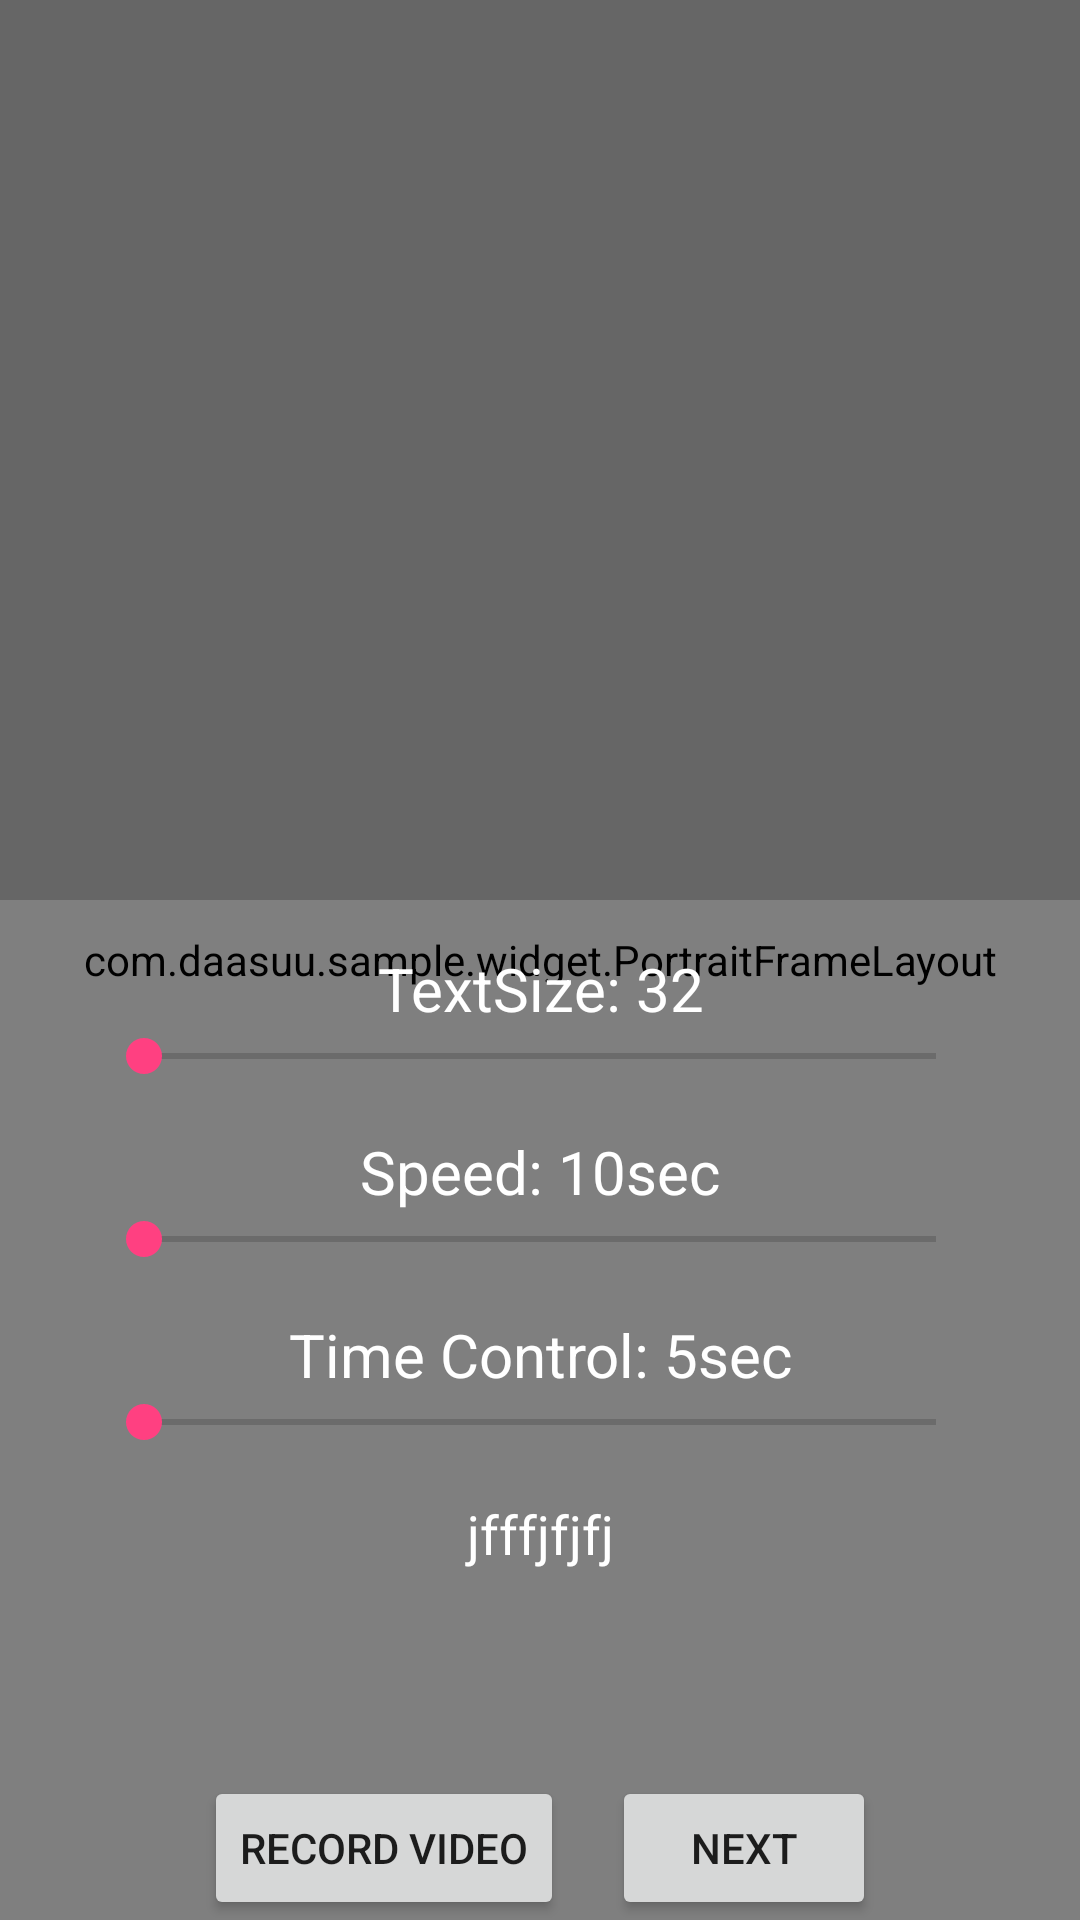

This screen was rendered from an Android layout file. Write that file and the resources it references.
<!-- AndroidManifest.xml: application theme AppTheme -->
<!-- res/layout/activity_portrate.xml -->
<?xml version="1.0" encoding="utf-8"?>
<android.support.constraint.ConstraintLayout xmlns:android="http://schemas.android.com/apk/res/android"
    xmlns:app="http://schemas.android.com/apk/res-auto"
    xmlns:tools="http://schemas.android.com/tools"
    android:layout_width="match_parent"
    android:layout_height="match_parent">

    <com.daasuu.sample.widget.PortraitFrameLayout
        android:id="@+id/wrap_view"
        android:layout_width="match_parent"
        android:layout_height="match_parent" />
    <RelativeLayout
        android:layout_width="match_parent"
        android:layout_height="match_parent">
    <RelativeLayout
        android:layout_width="match_parent"
        android:id="@+id/datalist"
        android:layout_alignParentTop="true"
        android:background="@color/colorBlack50"
        android:layout_height="300dp">
        <ListView
            android:id="@+id/list"
            android:layout_width="match_parent"
            android:divider="@android:color/transparent"
            android:dividerHeight="0dp"
            android:layout_height="wrap_content">
        </ListView>
        <ImageView
            android:layout_width="60dp"
            android:layout_height="60dp"
            android:id="@+id/playButtonNew"
            android:visibility="gone"
            android:layout_centerHorizontal="true"
            android:layout_centerVertical="true"
            android:src="@drawable/baseline_play_circle_filled_24_green"/>
    </RelativeLayout>

    <LinearLayout
        android:layout_width="match_parent"
        android:layout_height="wrap_content"
        android:gravity="center"
        android:paddingLeft="16dp"
        android:id="@+id/textLayout2"
        android:paddingRight="16dp"
        android:visibility="gone"
        android:background="#80000000">

    <FrameLayout
        android:layout_width="match_parent"
        android:layout_height="wrap_content"
        android:gravity="center">

        <TextView
            android:layout_width="match_parent"
            android:layout_height="wrap_content"
            android:textSize="28sp"
            android:scrollbars="vertical"
            android:id="@+id/normalTextView"
            android:text=" fhfhf"
            android:gravity="center"
            android:textColor="#ffffff"/>
    </FrameLayout>
    </LinearLayout>

    <LinearLayout
        android:layout_width="match_parent"
        android:layout_alignParentBottom="true"
        android:gravity="center_horizontal"
        android:layout_height="wrap_content">
    <Button
        android:id="@+id/btn_record"
        android:layout_width="wrap_content"
        android:layout_height="wrap_content"
        android:layout_centerInParent="true"
        android:text="@string/app_record" />
        <Button
            android:id="@+id/nextButtonNew"
            android:layout_width="wrap_content"
            android:layout_height="wrap_content"
            android:layout_marginLeft="16dp"
            android:text="Next" />
    </LinearLayout>

    <Button
        android:id="@+id/btn_switch_camera"
        android:layout_width="wrap_content"
        android:layout_height="wrap_content"
        android:text="SWITCH"
        android:visibility="gone"
        android:layout_alignParentRight="true"
        android:layout_below="@+id/datalist"
         />

    <Button
        android:id="@+id/btn_flash"
        android:layout_width="wrap_content"
        android:layout_height="wrap_content"
        android:text="FLASH"
        android:visibility="gone"
        android:layout_alignParentRight="true"
       android:layout_below="@+id/btn_switch_camera" />

    <Button
        android:id="@+id/btn_filter"
        android:layout_width="wrap_content"
        android:layout_height="wrap_content"
        android:text="FILTER"
        android:layout_alignParentRight="true"
        android:layout_marginTop="16dp"
        android:visibility="gone"
        android:layout_below="@+id/btn_switch_camera" />

    <Button
        android:id="@+id/btn_image_capture"
        android:layout_width="wrap_content"
        android:layout_height="wrap_content"
        android:text="IMAGE CAPTURE"
        android:visibility="gone" />
    <TextView
        android:layout_width="match_parent"
        android:layout_height="wrap_content"
        android:text="TextSize: 32"
        android:textSize="20sp"
        android:gravity="center_horizontal"
        android:layout_marginTop="16dp"
        android:textColor="#ffffff"
        android:layout_below="@id/btn_filter"
        android:id="@+id/textSizeText"/>
    <SeekBar
        android:layout_width="match_parent"
        android:layout_height="wrap_content"
        android:layout_marginRight="32dp"
        android:layout_marginLeft="32dp"
        android:minHeight="6dp"
        android:layout_below="@+id/textSizeText"
        android:id="@+id/textSizeSeekBar"/>

    <TextView
        android:layout_width="match_parent"
        android:layout_height="wrap_content"
        android:text="Speed: 10sec"
        android:textSize="20sp"
        android:gravity="center_horizontal"
        android:layout_marginTop="16dp"
        android:textColor="#ffffff"
        android:layout_below="@id/textSizeSeekBar"
        android:id="@+id/speedControlText"/>
    <SeekBar
        android:layout_width="match_parent"
        android:layout_height="wrap_content"
        android:layout_marginRight="32dp"
        android:layout_marginLeft="32dp"
        android:minHeight="6dp"
        android:layout_below="@+id/speedControlText"
        android:id="@+id/speedSeekBar"/>

        <TextView
            android:layout_width="match_parent"
            android:layout_height="wrap_content"
            android:text="Time Control: 5sec"
            android:textSize="20sp"
            android:gravity="center_horizontal"
            android:layout_marginTop="16dp"
            android:textColor="#ffffff"
            android:layout_below="@id/speedSeekBar"
            android:id="@+id/timeControlText"/>
        <SeekBar
            android:layout_width="match_parent"
            android:layout_height="wrap_content"
            android:layout_marginRight="32dp"
            android:layout_marginLeft="32dp"
            android:minHeight="6dp"
            android:layout_below="@+id/timeControlText"
            android:id="@+id/timeSeekBar"/>
        <TextView
            android:layout_width="match_parent"
            android:layout_height="wrap_content"
            android:id="@+id/fileName"
            android:text="jfffjfjfj"
            android:textSize="18sp"
            android:textColor="#ffffff"
            android:gravity="center_horizontal"
            android:layout_marginTop="16dp"
            android:layout_below="@id/timeSeekBar"
            />
        <TextView
            android:layout_width="match_parent"
            android:layout_height="wrap_content"
            android:id="@+id/timerCounter"
            android:text="1"
            android:textSize="90sp"
            android:textColor="#ffffff"
            android:gravity="center"
            android:layout_centerInParent="true"
            android:layout_marginTop="16dp"
            android:visibility="gone"
            />

    </RelativeLayout>


</android.support.constraint.ConstraintLayout>
<!-- resources referenced by this layout -->
<resources>
  <color name="colorBlack50">#33000000</color>
  <!-- drawable baseline_play_circle_filled_24_green (drawable-nodpi) -->
  <vector xmlns:android="http://schemas.android.com/apk/res/android"
          android:width="24dp"
          android:height="24dp"
          android:viewportWidth="24.0"
          android:viewportHeight="24.0"
          android:tint="@android:color/holo_green_light">
      <path
          android:fillColor="@android:color/white"
          android:pathData="M12,2C6.48,2 2,6.48 2,12s4.48,10 10,10 10,-4.48 10,-10S17.52,2 12,2zM10,16.5v-9l6,4.5 -6,4.5z"/>
  </vector>
  <string name="app_record">Record Video</string>
  <style name="AppTheme" parent="Theme.AppCompat.Light.DarkActionBar">
      
      <item name="colorPrimary">@color/colorPrimary</item>
      <item name="colorPrimaryDark">@color/colorPrimaryDark</item>
      <item name="colorAccent">@color/colorAccent</item>
    </style>
  <color name="colorPrimary">#3F51B5</color>
  <color name="colorPrimaryDark">#303F9F</color>
  <color name="colorAccent">#FF4081</color>
</resources>
